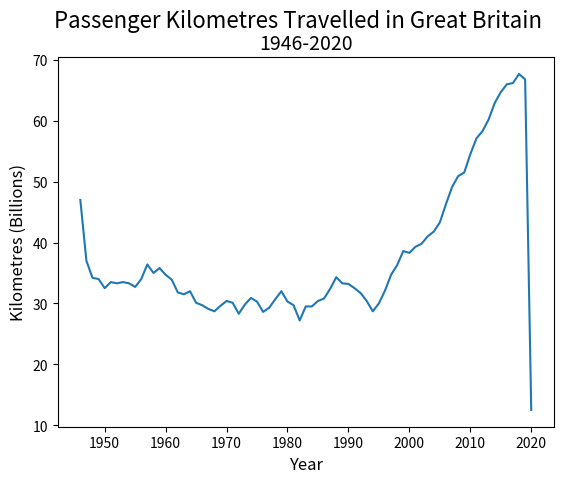

The script that saved this image:
import matplotlib.pyplot as plt

year = [1946, 1947, 1948, 1949, 1950, 1951, 1952, 1953, 1954, 1955, 1956, 1957, 1958, 1959, 1960, 1961, 1962, 1963, 1964, 1965, 1966, 1967, 1968, 1969, 1970, 1971, 1972, 1973, 1974, 1975, 1976, 1977, 1978, 1979, 1980, 1981, 1982, 1983, 1984, 1985, 1986, 1987, 1988, 1989, 1990, 1991, 1992, 1993, 1994, 1995, 1996, 1997, 1998, 1999, 2000, 2001, 2002, 2003, 2004, 2005, 2006, 2007, 2008, 2009, 2010, 2011, 2012, 2013, 2014, 2015, 2016, 2017, 2018, 2019, 2020]
kilometres = [47.0, 37.0, 34.2, 34.0, 32.5, 33.5, 33.3, 33.5, 33.3, 32.7, 34.0, 36.4, 35.0, 35.8, 34.7, 33.9, 31.8, 31.5, 32.0, 30.1, 29.7, 29.1, 28.7, 29.6, 30.4, 30.1, 28.3, 29.8, 30.9, 30.3, 28.6, 29.3, 30.7, 32.0, 30.3, 29.7, 27.2, 29.5, 29.5, 30.4, 30.8, 32.4, 34.3, 33.3, 33.2, 32.5, 31.7, 30.4, 28.7, 30.0, 32.1, 34.7, 36.3, 38.6, 38.3, 39.3, 39.8, 41.0, 41.8, 43.3, 46.3, 49.1, 50.9, 51.5, 54.5, 57.1, 58.3, 60.2, 62.9, 64.7, 66.0, 66.2, 67.7, 66.8, 12.5]

fig, ax = plt.subplots()

fig.suptitle("Passenger Kilometres Travelled in Great Britain", fontsize=16)

ax.set_title("1946-2020", fontsize=14)

ax.set_xlabel("Year", fontsize=12)

ax.set_ylabel("Kilometres (Billions)", fontsize=12)

ax.plot(year, kilometres)

plt.show()
